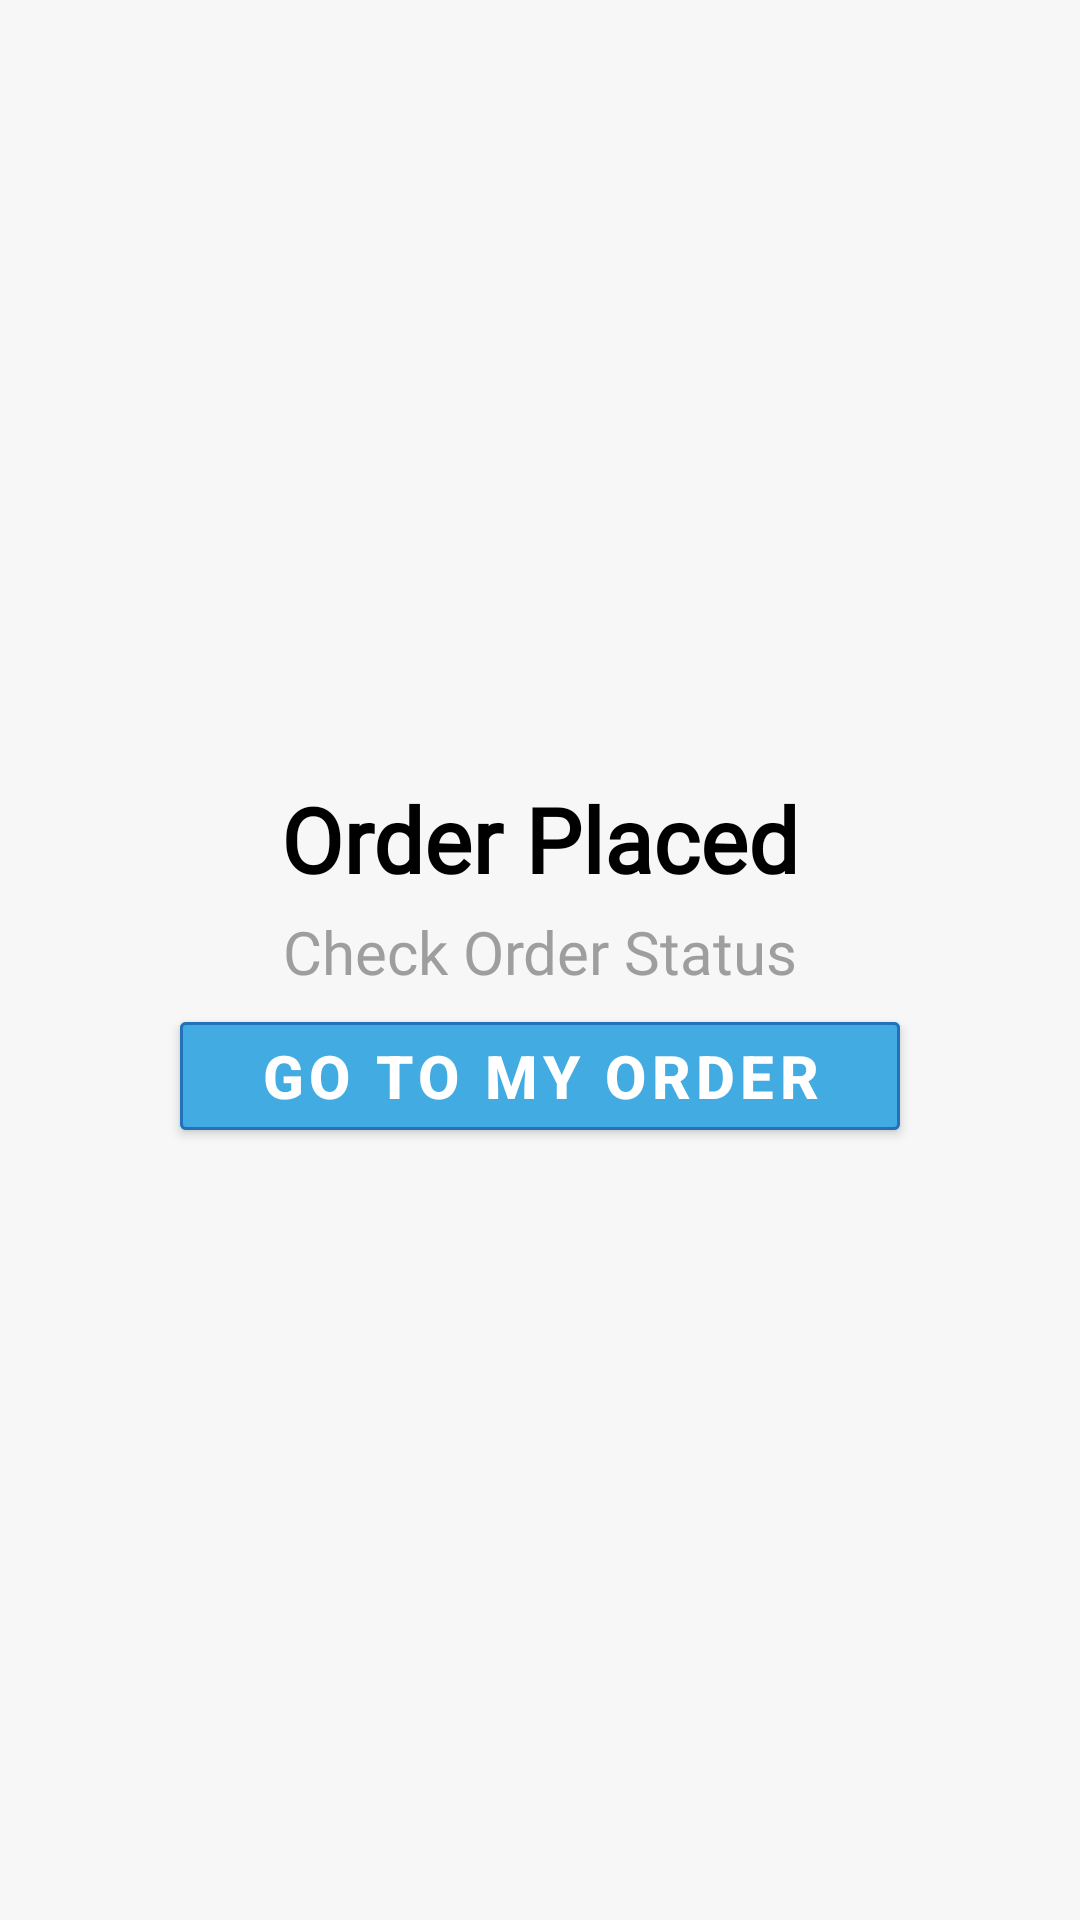

Produce the Android XML layout that renders to this screen, including the resource entries it uses.
<!-- AndroidManifest.xml: application theme Theme.MeatChop -->
<!-- res/layout/activity_thanks.xml -->
<?xml version="1.0" encoding="utf-8"?>
<LinearLayout xmlns:android="http://schemas.android.com/apk/res/android"
    xmlns:app="http://schemas.android.com/apk/res-auto"
    xmlns:tools="http://schemas.android.com/tools"
    android:layout_width="match_parent"
    android:layout_height="match_parent"
    android:orientation="horizontal"
    android:background="@color/gray6"
    tools:context=".Thanks">


    <LinearLayout
        android:layout_width="match_parent"
        android:layout_height="wrap_content"
        android:layout_gravity="center"
        android:gravity="center"
        android:orientation="vertical"
        >

        <TextView
            android:layout_width="match_parent"
            android:layout_height="wrap_content"
            android:text="Order Placed"
            android:layout_gravity="center"
            android:gravity="center"
            android:textSize="30sp"
            android:padding="2dp"
            android:textStyle="bold"
            android:textColor="@color/black"
            android:fontFamily="@font/robotoslabregular"

            />

        <TextView
            android:layout_width="match_parent"
            android:layout_height="wrap_content"
            android:text="Check Order Status"
            android:layout_gravity="center"
            android:textSize="20sp"
            android:layout_marginTop="2dp"
            android:gravity="center"
            android:textStyle="normal"
            android:fontFamily="@font/robotoslabregular"
            android:textColor="@color/gray1"
            />
        <com.google.android.material.button.MaterialButton
            android:id="@+id/btn_go_to_my_order"
            android:layout_width="match_parent"
            android:layout_height="wrap_content"
            android:text="Go To My Order"
            android:textSize="20sp"
            android:backgroundTint="@color/lightblue"
            app:strokeColor="@color/darkblue"
            app:strokeWidth="1dp"
            app:cornerRadius="2dp"
            android:textColor="@color/white"
            android:textStyle="bold"
            android:padding="3dp"
            android:layout_gravity="center"
            android:gravity="center"
            app:elevation="2dp"
            android:elevation="3dp"
            android:layout_marginTop="4dp"
            android:layout_marginStart="60dp"
            android:layout_marginEnd="60dp"
            android:onClick="MyOrderStatus"

            />

    </LinearLayout>

</LinearLayout>
<!-- resources referenced by this layout -->
<resources>
  <color name="black">#FF000000</color>
  <color name="darkblue">#2371B9</color>
  <color name="gray1">#9e9e9e</color>
  <color name="gray6">#F7F7F7</color>
  <color name="lightblue">#42ABE2</color>
  <color name="white">#FFFFFFFF</color>
  <style name="Theme.MeatChop" parent="Theme.MaterialComponents.DayNight.NoActionBar">
          
          <item name="colorPrimary">@color/purple_500</item>
          <item name="colorPrimaryVariant">@color/purple_700</item>
          <item name="colorOnPrimary">@color/white</item>
          
          <item name="colorSecondary">@color/teal_200</item>
          <item name="colorSecondaryVariant">@color/teal_700</item>
          <item name="colorOnSecondary">@color/black</item>
          
          <item name="android:statusBarColor" tools:targetApi="l">?attr/colorPrimaryVariant</item>
          
      </style>
  <color name="purple_500">#42ABE2</color>
  <color name="purple_700">#2371B9</color>
  <color name="teal_200">#FF03DAC5</color>
  <color name="teal_700">#FF018786</color>
</resources>
